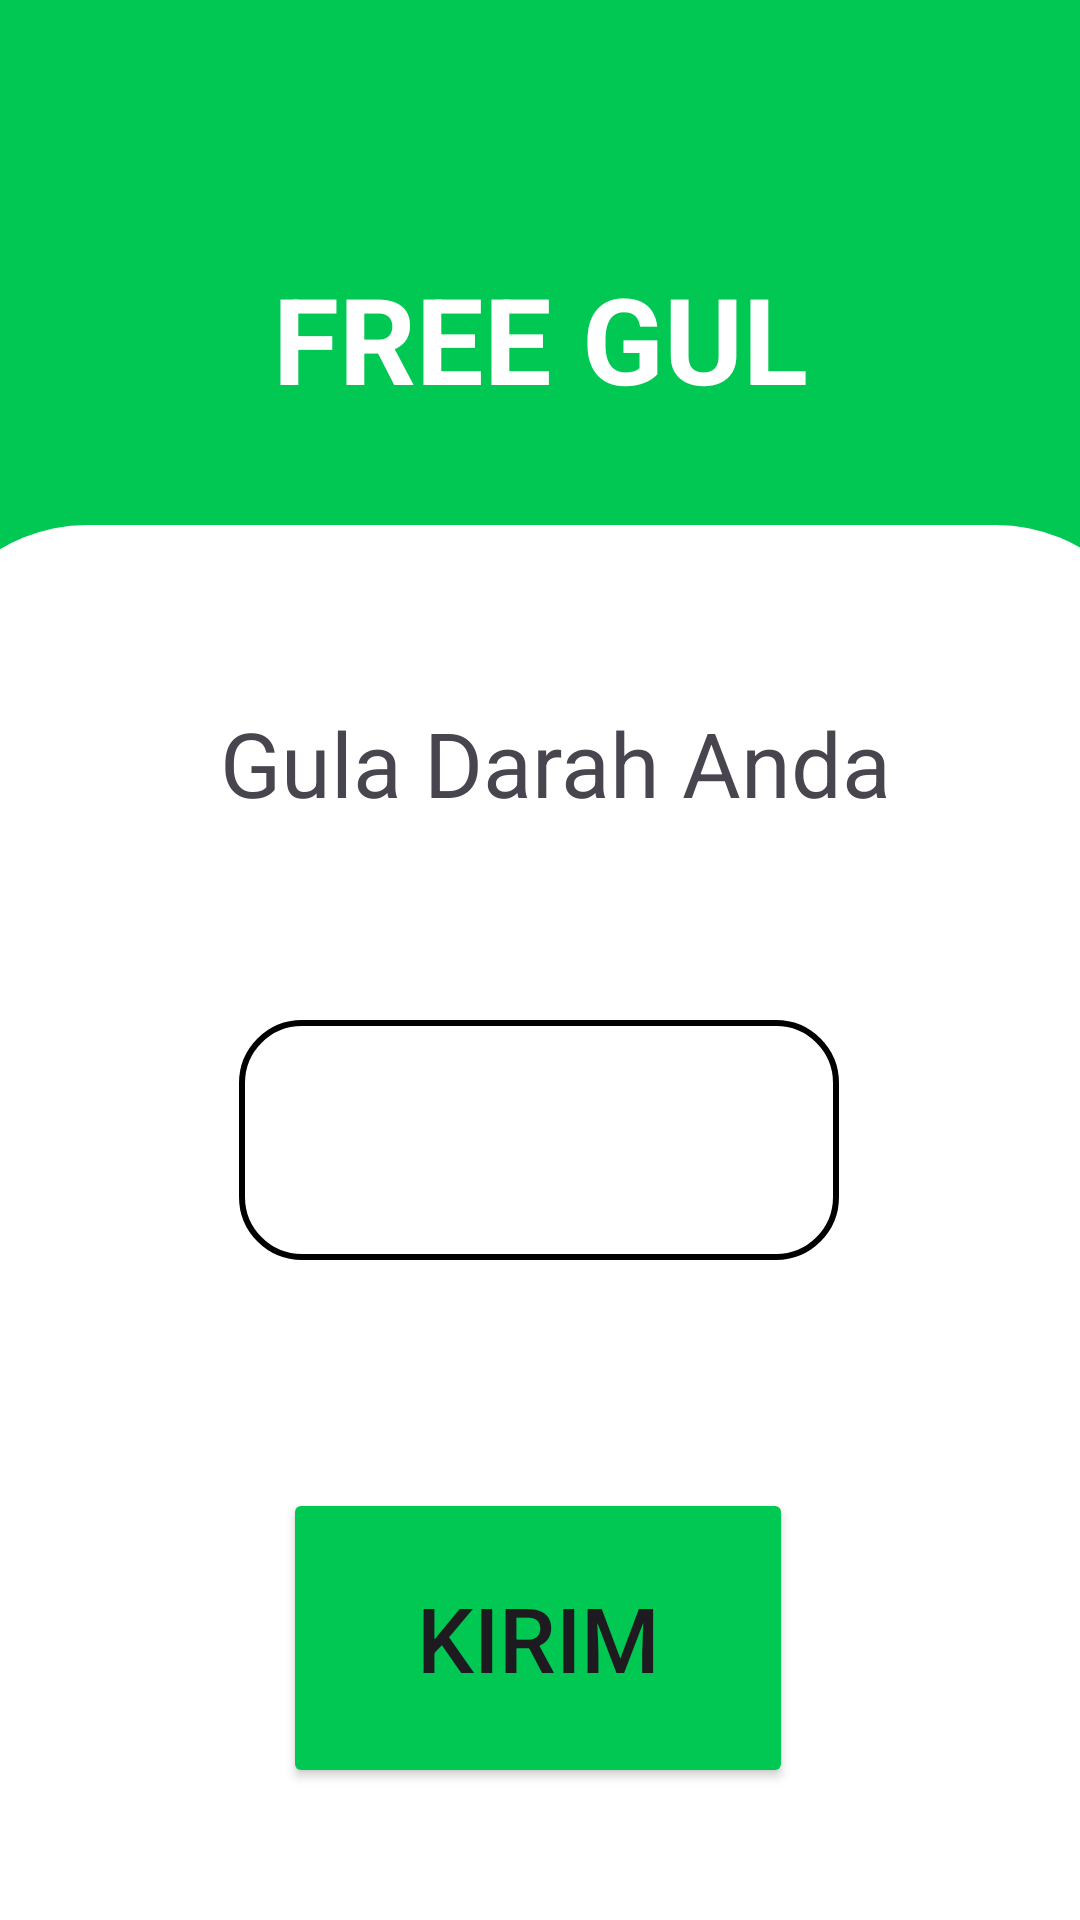

Android layout source for this screen:
<!-- AndroidManifest.xml: application theme Theme.Freegul_version_1 -->
<!-- res/layout/activity_monitoring.xml -->
<?xml version="1.0" encoding="utf-8"?>
<androidx.constraintlayout.widget.ConstraintLayout xmlns:android="http://schemas.android.com/apk/res/android"
    xmlns:app="http://schemas.android.com/apk/res-auto"
    xmlns:tools="http://schemas.android.com/tools"
    android:id="@+id/main"
    android:background="@color/white"
    android:layout_width="match_parent"
    android:layout_height="match_parent"
    tools:context=".MonitoringActivity">

    <LinearLayout
        android:id="@+id/linearLayout"
        android:layout_width="match_parent"
        android:layout_height="300dp"
        android:background="@color/green"
        android:orientation="vertical"
        app:layout_constraintEnd_toEndOf="parent"
        app:layout_constraintStart_toStartOf="parent"
        app:layout_constraintTop_toTopOf="parent">
        <TextView
            android:layout_width="match_parent"
            android:layout_height="wrap_content"
            android:padding="16dp"
            android:text="@string/free_gul"
            android:textColor="#FFFFFF"
            android:textSize="40sp"
            android:textStyle="bold"
            android:layout_marginTop="70dp"
            android:textAlignment="center" />

    </LinearLayout>

    <ImageView
        android:id="@+id/imageView3"
        android:layout_width="415dp"
        android:layout_height="350dp"
        android:layout_marginStart="100dp"
        android:layout_marginTop="20dp"
        android:layout_marginEnd="100dp"
        android:layout_marginBottom="250dp"
        android:src="@drawable/rectangle_home"
        app:layout_constraintBottom_toBottomOf="parent"
        app:layout_constraintEnd_toEndOf="parent"
        app:layout_constraintStart_toStartOf="parent"
        app:layout_constraintTop_toBottomOf="@+id/linearLayout"
        app:layout_constraintVertical_bias="0.518"/>
    
    <TextView
        android:id="@+id/namaLengkap"
        android:layout_width="match_parent"
        android:layout_height="wrap_content"
        android:visibility="gone"
        app:layout_constraintBottom_toBottomOf="parent"
        app:layout_constraintEnd_toEndOf="parent"/>

    <TextView
        android:id="@+id/usia"
        android:layout_width="match_parent"
        android:layout_height="wrap_content"
        android:visibility="gone"
        app:layout_constraintBottom_toBottomOf="parent"
        app:layout_constraintEnd_toEndOf="parent"/>

    <TextView
        android:id="@+id/hp"
        android:layout_width="match_parent"
        android:layout_height="wrap_content"
        android:visibility="gone"
        app:layout_constraintBottom_toBottomOf="parent"
        app:layout_constraintEnd_toEndOf="parent"/>

    <TextView
        android:id="@+id/jenisKelamin"
        android:layout_width="match_parent"
        android:layout_height="wrap_content"
        android:visibility="gone"
        app:layout_constraintBottom_toBottomOf="parent"
        app:layout_constraintEnd_toEndOf="parent"/>

    <TextView
        android:layout_width="255dp"
        android:layout_height="34dp"
        android:layout_marginLeft="50dp"
        android:layout_marginBottom="372dp"
        android:text="@string/gula_darah_anda"
        android:textSize="30sp"
        app:layout_constraintBottom_toBottomOf="parent"
        app:layout_constraintEnd_toEndOf="parent"
        app:layout_constraintHorizontal_bias="0.423"
        app:layout_constraintStart_toStartOf="parent" />

    <TextView
        android:id="@+id/nilaiGulaDarah"
        android:layout_width="200dp"
        android:layout_height="80dp"
        android:layout_marginBottom="220dp"
        android:background="@drawable/input"
        android:textAlignment="center"
        android:textSize="50sp"
        app:layout_constraintBottom_toBottomOf="parent"
        app:layout_constraintEnd_toEndOf="parent"
        app:layout_constraintHorizontal_bias="0.497"
        app:layout_constraintStart_toStartOf="parent" />

    <Button
        android:id="@+id/kirimDataGulaDarah"
        android:layout_width="170dp"
        android:layout_height="100dp"
        android:layout_marginBottom="44dp"
        android:backgroundTint="@color/green"
        android:padding="25dp"
        android:text="@string/kirim"
        android:textSize="30dp"
        app:layout_constraintBottom_toBottomOf="parent"
        app:layout_constraintEnd_toEndOf="parent"
        app:layout_constraintHorizontal_bias="0.497"
        app:layout_constraintStart_toStartOf="parent" />


</androidx.constraintlayout.widget.ConstraintLayout>
<!-- resources referenced by this layout -->
<resources>
  <color name="green">#00C853</color>
  <color name="white">#FFFFFFFF</color>
  <!-- drawable input (drawable) -->
  <?xml version="1.0" encoding="utf-8"?>
  <selector xmlns:android="http://schemas.android.com/apk/res/android">
      <item android:state_enabled="true">
          <shape android:shape="rectangle">
              <solid android:color="@color/white" />
              <corners android:radius="20dp" />
              <stroke android:width="2dp" android:color="@color/black"/>
          </shape>
      </item>
  </selector>
  <!-- drawable rectangle_home (drawable) -->
  <?xml version="1.0" encoding="utf-8"?>
  <selector xmlns:android="http://schemas.android.com/apk/res/android">
  <item android:state_enabled="true">
      <shape android:shape="rectangle">
          <solid android:color="@color/white"/>
          <corners android:radius="56dp"/>
          <stroke android:width="0dp" android:color="@color/white"/>
      </shape>
  
  </item>
  </selector>
  <string name="free_gul">FREE GUL</string>
  <string name="gula_darah_anda">Gula Darah Anda</string>
  <string name="kirim">Kirim</string>
  <style name="Theme.Freegul_version_1" parent="Base.Theme.Freegul_version_1" />
  <color name="black">#FF000000</color>
  <style name="Base.Theme.Freegul_version_1" parent="Theme.Material3.DayNight.NoActionBar">
          
          
      </style>
</resources>
